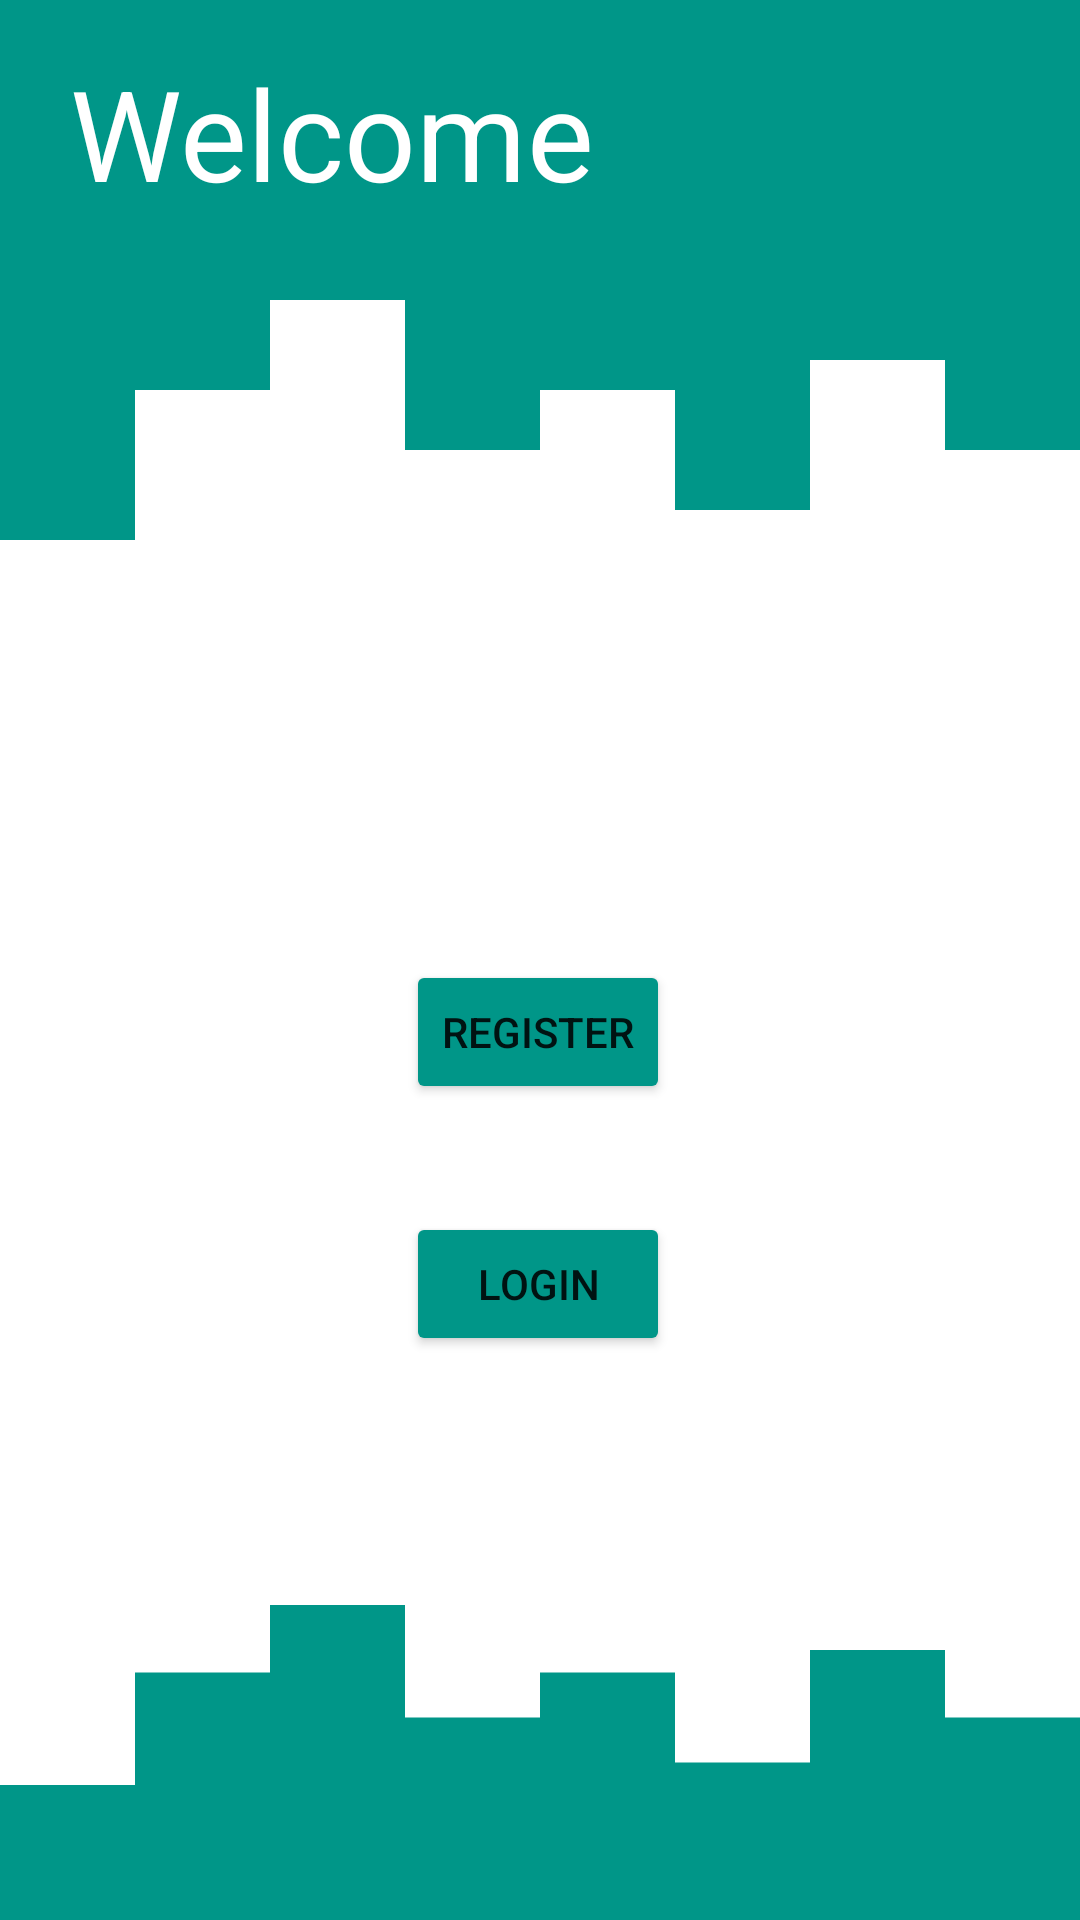

The Android layout XML behind this screen, and the referenced resources:
<!-- AndroidManifest.xml: application theme Theme.Mussenger -->
<!-- res/layout/fragment_welcome.xml -->
<?xml version="1.0" encoding="utf-8"?>
<androidx.constraintlayout.widget.ConstraintLayout
    xmlns:android="http://schemas.android.com/apk/res/android"
    xmlns:app="http://schemas.android.com/apk/res-auto"
    xmlns:tools="http://schemas.android.com/tools"
    android:layout_width="match_parent"
    android:layout_height="match_parent"
    tools:context="WelcomeFragment">

    <View
        android:id="@+id/view"
        android:layout_width="0dp"
        android:layout_height="100sp"
        android:background="#009688"
        app:layout_constraintEnd_toEndOf="parent"
        app:layout_constraintStart_toStartOf="parent"
        app:layout_constraintTop_toTopOf="parent" />

    <TextView
        android:id="@+id/textView"
        android:layout_width="wrap_content"
        android:layout_height="wrap_content"
        android:layout_marginTop="16dp"
        android:text="Welcome"
        android:textColor="@color/white"
        android:textSize="42sp"
        app:layout_constraintEnd_toEndOf="parent"
        app:layout_constraintHorizontal_bias="0.127"
        app:layout_constraintStart_toStartOf="@+id/view"
        app:layout_constraintTop_toTopOf="@+id/view" />

    <View
        android:id="@+id/view2"
        android:layout_width="0dp"
        android:layout_height="30sp"
        android:background="#009688"
        app:layout_constraintBottom_toBottomOf="parent"
        app:layout_constraintEnd_toEndOf="parent"
        app:layout_constraintHorizontal_bias="0.0"
        app:layout_constraintStart_toStartOf="parent" />

    <View
        android:id="@+id/view3"
        android:layout_width="0dp"
        android:layout_height="100dp"
        android:background="@drawable/ic_wave2"
        app:layout_constraintEnd_toEndOf="parent"
        app:layout_constraintHorizontal_bias="1.0"
        app:layout_constraintStart_toStartOf="parent"
        app:layout_constraintTop_toBottomOf="@+id/view" />

    <View
        android:id="@+id/view4"
        android:layout_width="0dp"
        android:layout_height="75dp"
        android:background="@drawable/ic_wave"
        app:layout_constraintBottom_toTopOf="@+id/view2"
        app:layout_constraintEnd_toEndOf="parent"
        app:layout_constraintStart_toStartOf="parent" />

    <Button
        android:id="@+id/fragmentLoginBtn"
        android:layout_width="wrap_content"
        android:layout_height="wrap_content"
        android:layout_marginTop="36dp"
        android:backgroundTint="#009688"
        android:text="Login"
        app:layout_constraintEnd_toEndOf="parent"
        app:layout_constraintHorizontal_bias="0.498"
        app:layout_constraintStart_toStartOf="parent"
        app:layout_constraintTop_toBottomOf="@+id/fragmentRegBtn" />

    <Button
        android:id="@+id/fragmentRegBtn"
        android:layout_width="wrap_content"
        android:layout_height="wrap_content"
        android:layout_marginTop="120dp"
        android:backgroundTint="#009688"
        android:text="Register"
        app:layout_constraintEnd_toEndOf="parent"
        app:layout_constraintHorizontal_bias="0.498"
        app:layout_constraintStart_toStartOf="parent"
        app:layout_constraintTop_toBottomOf="@+id/view3" />

</androidx.constraintlayout.widget.ConstraintLayout>
<!-- resources referenced by this layout -->
<resources>
  <!-- drawable ic_wave (drawable-v24) -->
  <vector xmlns:android="http://schemas.android.com/apk/res/android"
      android:width="1440dp"
      android:height="320dp"
      android:viewportWidth="1440"
      android:viewportHeight="320">
    <path
        android:pathData="M0,96L0,256L180,256L180,96L360,96L360,0L540,0L540,160L720,160L720,96L900,96L900,224L1080,224L1080,64L1260,64L1260,160L1440,160L1440,320L1260,320L1260,320L1080,320L1080,320L900,320L900,320L720,320L720,320L540,320L540,320L360,320L360,320L180,320L180,320L0,320L0,320Z"
        android:fillColor="#009688"/>
  </vector>
  <!-- drawable ic_wave2 (drawable-v24) -->
  <vector xmlns:android="http://schemas.android.com/apk/res/android"
      android:width="1440dp"
      android:height="320dp"
      android:viewportWidth="1440"
      android:viewportHeight="320">
    <path
        android:pathData="M0,96L0,256L180,256L180,96L360,96L360,0L540,0L540,160L720,160L720,96L900,96L900,224L1080,224L1080,64L1260,64L1260,160L1440,160L1440,0L1260,0L1260,0L1080,0L1080,0L900,0L900,0L720,0L720,0L540,0L540,0L360,0L360,0L180,0L180,0L0,0L0,0Z"
        android:fillColor="#009688"/>
  </vector>
  <style name="Theme.Mussenger" parent="Theme.MaterialComponents.DayNight.DarkActionBar">
          
          <item name="colorPrimary">@color/purple_500</item>
          <item name="colorPrimaryVariant">@color/purple_700</item>
          <item name="colorOnPrimary">@color/white</item>
          
          <item name="colorSecondary">@color/teal_200</item>
          <item name="colorSecondaryVariant">@color/teal_700</item>
          <item name="colorOnSecondary">@color/black</item>
          
          <item name="android:statusBarColor" tools:targetApi="l">?attr/colorPrimaryVariant</item>
          
      </style>
  <!-- not gathered from this repository: default colours our renderer supplied (Android Studio template values) -->
  <color name="purple_500">#FF6200EE</color>
  <color name="purple_700">#FF3700B3</color>
  <color name="teal_200">#FF03DAC5</color>
  <color name="teal_700">#FF018786</color>
  <color name="black">#FF000000</color>
  <color name="white">#FFFFFFFF</color>
</resources>
